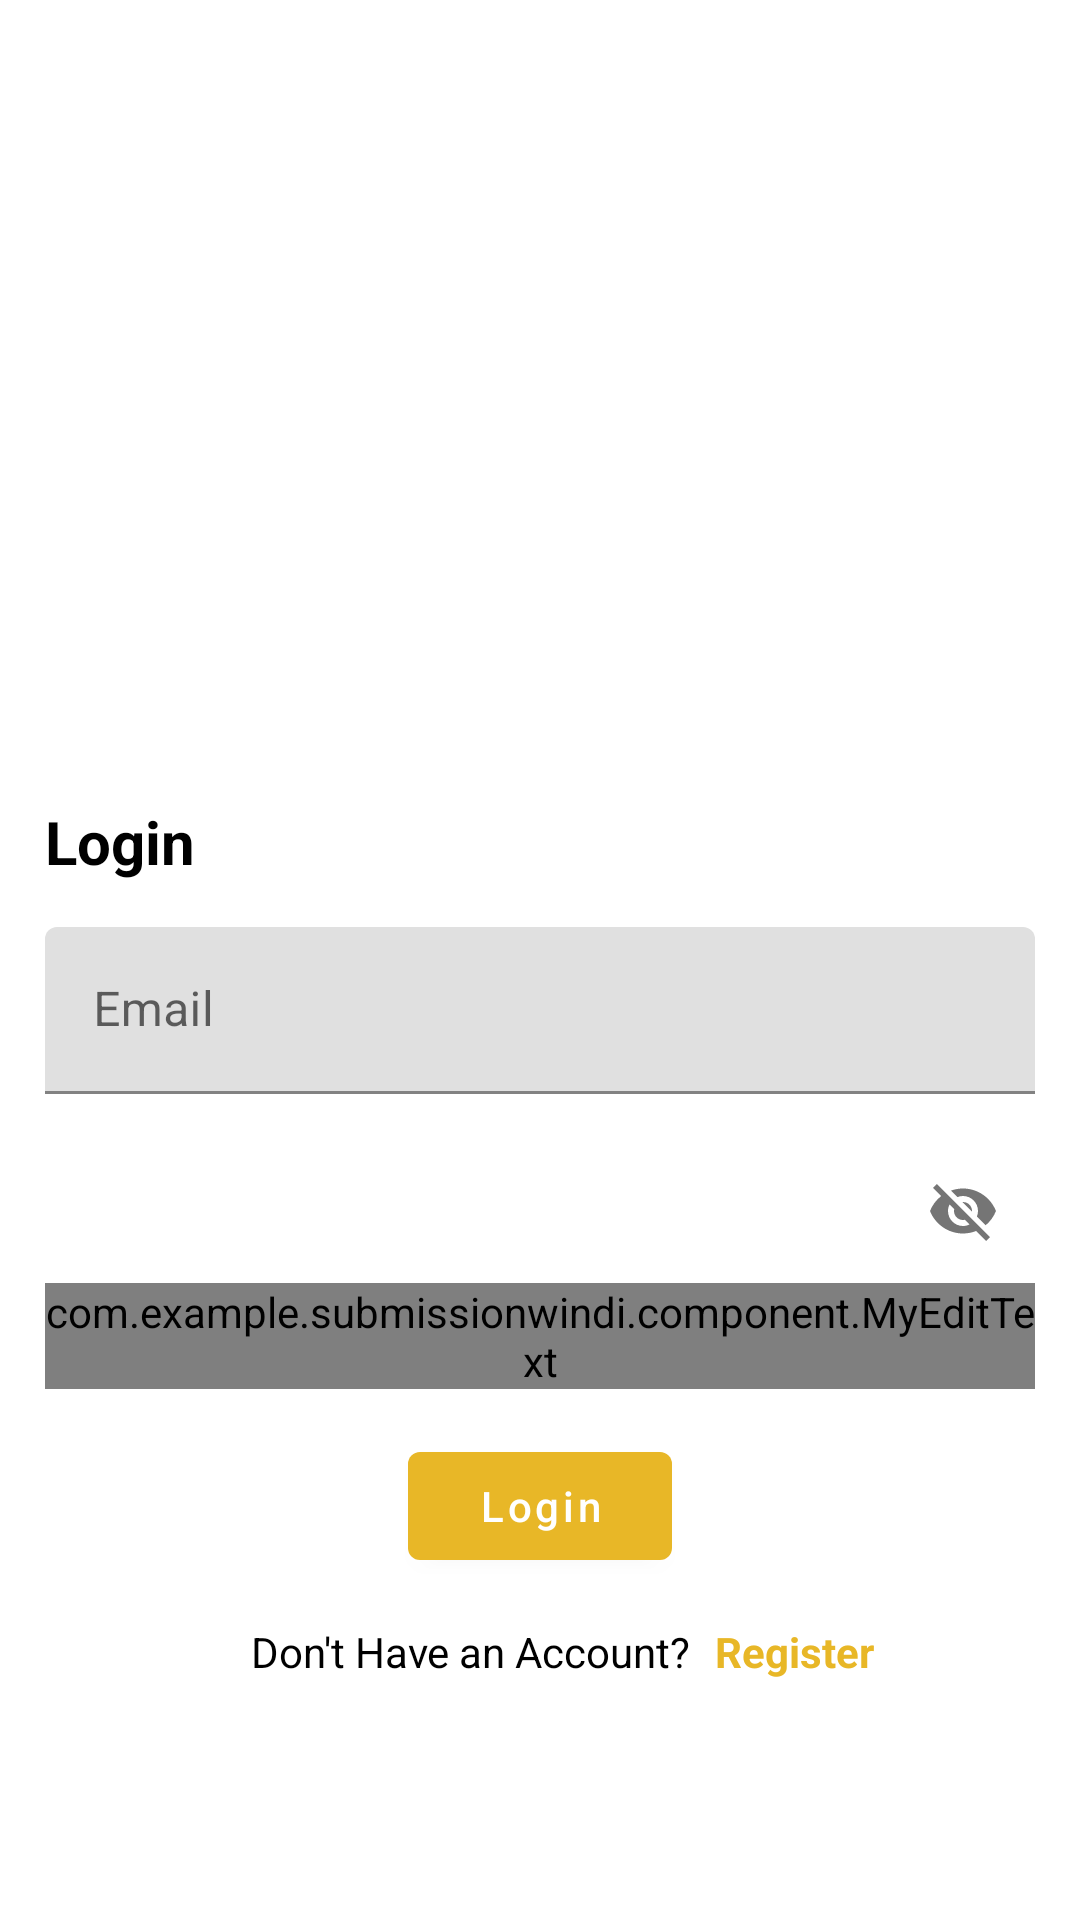

Write the Android layout XML for this screen, with the resource values it uses.
<!-- AndroidManifest.xml: application theme Theme.Submissionwindi -->
<!-- res/layout/fragment_login.xml -->
<?xml version="1.0" encoding="utf-8"?>
<androidx.constraintlayout.widget.ConstraintLayout xmlns:android="http://schemas.android.com/apk/res/android"
    xmlns:app="http://schemas.android.com/apk/res-auto"
    xmlns:tools="http://schemas.android.com/tools"
    android:layout_width="match_parent"
    android:layout_height="match_parent"
    tools:context=".ui.login.LoginFragment">

    <ImageView
        android:id="@+id/imgViewLogin"
        android:layout_width="0dp"
        android:layout_height="0dp"
        android:contentDescription="@string/login"
        app:layout_constraintDimensionRatio="20:14"
        app:layout_constraintEnd_toEndOf="parent"
        app:layout_constraintStart_toStartOf="parent"
        app:layout_constraintTop_toTopOf="parent"
        tools:src="@drawable/login" />

    <com.google.android.material.textview.MaterialTextView
        android:id="@+id/txtLogin"
        android:layout_width="0dp"
        android:layout_height="wrap_content"
        android:layout_margin="15dp"
        android:text="@string/login"
        android:textColor="@color/black"
        android:textSize="20sp"
        android:textStyle="bold"
        app:layout_constraintEnd_toEndOf="parent"
        app:layout_constraintStart_toStartOf="parent"
        app:layout_constraintTop_toBottomOf="@id/imgViewLogin" />

    <com.google.android.material.textfield.TextInputLayout
        android:id="@+id/textFieldEmail"
        android:layout_width="0dp"
        android:layout_height="wrap_content"
        android:layout_margin="15dp"
        android:hint="@string/email"
        app:endIconMode="clear_text"
        app:layout_constraintEnd_toEndOf="parent"
        app:layout_constraintStart_toStartOf="parent"
        app:layout_constraintTop_toBottomOf="@id/txtLogin">

        <com.google.android.material.textfield.TextInputEditText
            android:id="@+id/etEmail"
            android:layout_width="match_parent"
            android:layout_height="wrap_content"
            android:inputType="textMultiLine" />

    </com.google.android.material.textfield.TextInputLayout>

    <com.google.android.material.textfield.TextInputLayout
        android:id="@+id/textFieldPassword"
        android:layout_width="0dp"
        android:layout_height="wrap_content"
        android:layout_margin="15dp"
        android:hint="@string/password"
        app:endIconMode="password_toggle"
        app:layout_constraintEnd_toEndOf="parent"
        app:layout_constraintStart_toStartOf="parent"
        app:layout_constraintTop_toBottomOf="@id/textFieldEmail">

        <com.example.submissionwindi.component.MyEditText
            android:id="@+id/etPassword"
            android:layout_width="match_parent"
            android:layout_height="wrap_content"
            android:inputType="textPassword" />

    </com.google.android.material.textfield.TextInputLayout>

    <com.google.android.material.button.MaterialButton
        android:id="@+id/btnLogin"
        android:layout_width="wrap_content"
        android:layout_height="wrap_content"
        android:layout_margin="15dp"
        android:text="@string/login"
        android:textAllCaps="false"
        app:backgroundTint="@color/yellow"
        app:layout_constraintEnd_toEndOf="parent"
        app:layout_constraintStart_toStartOf="parent"
        app:layout_constraintTop_toBottomOf="@id/textFieldPassword" />

    <ProgressBar
        android:id="@+id/progress_circular"
        android:layout_width="wrap_content"
        android:layout_height="wrap_content"
        android:layout_margin="15dp"
        android:visibility="gone"
        app:layout_constraintEnd_toEndOf="parent"
        app:layout_constraintStart_toStartOf="parent"
        app:layout_constraintTop_toBottomOf="@id/textFieldPassword" />

    <androidx.constraintlayout.widget.Barrier
        android:id="@+id/barrie_btn_login"
        android:layout_width="wrap_content"
        android:layout_height="wrap_content"
        app:barrierDirection="bottom"
        app:constraint_referenced_ids="progress_circular,btnLogin"/>

    <com.google.android.material.textview.MaterialTextView
        android:id="@+id/txtRegister"
        android:layout_width="wrap_content"
        android:layout_height="wrap_content"
        android:layout_marginStart="15dp"
        android:layout_marginTop="15dp"
        android:text="@string/don_t_have_an_account"
        android:textColor="@color/black"
        android:textSize="14sp"
        app:layout_constraintEnd_toStartOf="@id/txtActionRegister"
        app:layout_constraintHorizontal_chainStyle="packed"
        app:layout_constraintStart_toStartOf="parent"
        app:layout_constraintTop_toBottomOf="@id/barrie_btn_login" />

    <com.google.android.material.textview.MaterialTextView
        android:id="@+id/txtActionRegister"
        android:layout_width="wrap_content"
        android:layout_height="wrap_content"
        android:layout_marginStart="8dp"
        android:text="@string/register"
        android:textColor="@color/yellow"
        android:textSize="14sp"
        android:textStyle="bold"
        app:layout_constraintEnd_toEndOf="parent"
        app:layout_constraintBottom_toBottomOf="@id/txtRegister"
        app:layout_constraintStart_toEndOf="@id/txtRegister"
        app:layout_constraintTop_toTopOf="@id/txtRegister"/>



</androidx.constraintlayout.widget.ConstraintLayout>
<!-- resources referenced by this layout -->
<resources>
  <color name="black">#FF000000</color>
  <color name="yellow">#E8B727</color>
  <!-- drawable login: webp bitmap (drawable, 57622 bytes) -->
  <string name="don_t_have_an_account">Don\'t Have an Account?</string>
  <string name="email">Email</string>
  <string name="login">Login</string>
  <string name="password">Password</string>
  <string name="register">Register</string>
  <style name="Theme.Submissionwindi" parent="Theme.MaterialComponents.Light.NoActionBar">
          
          <item name="colorPrimary">@color/purple_500</item>
          <item name="colorPrimaryVariant">@color/purple_700</item>
          <item name="colorOnPrimary">@color/white</item>
          
          <item name="colorSecondary">@color/teal_200</item>
          <item name="colorSecondaryVariant">@color/teal_700</item>
          <item name="colorOnSecondary">@color/black</item>
          
          <item name="android:statusBarColor">?attr/colorPrimaryVariant</item>
          
      </style>
  <color name="purple_500">#FF6200EE</color>
  <color name="purple_700">#FF3700B3</color>
  <color name="white">#FFFFFFFF</color>
  <color name="teal_200">#FF03DAC5</color>
  <color name="teal_700">#FF018786</color>
</resources>
